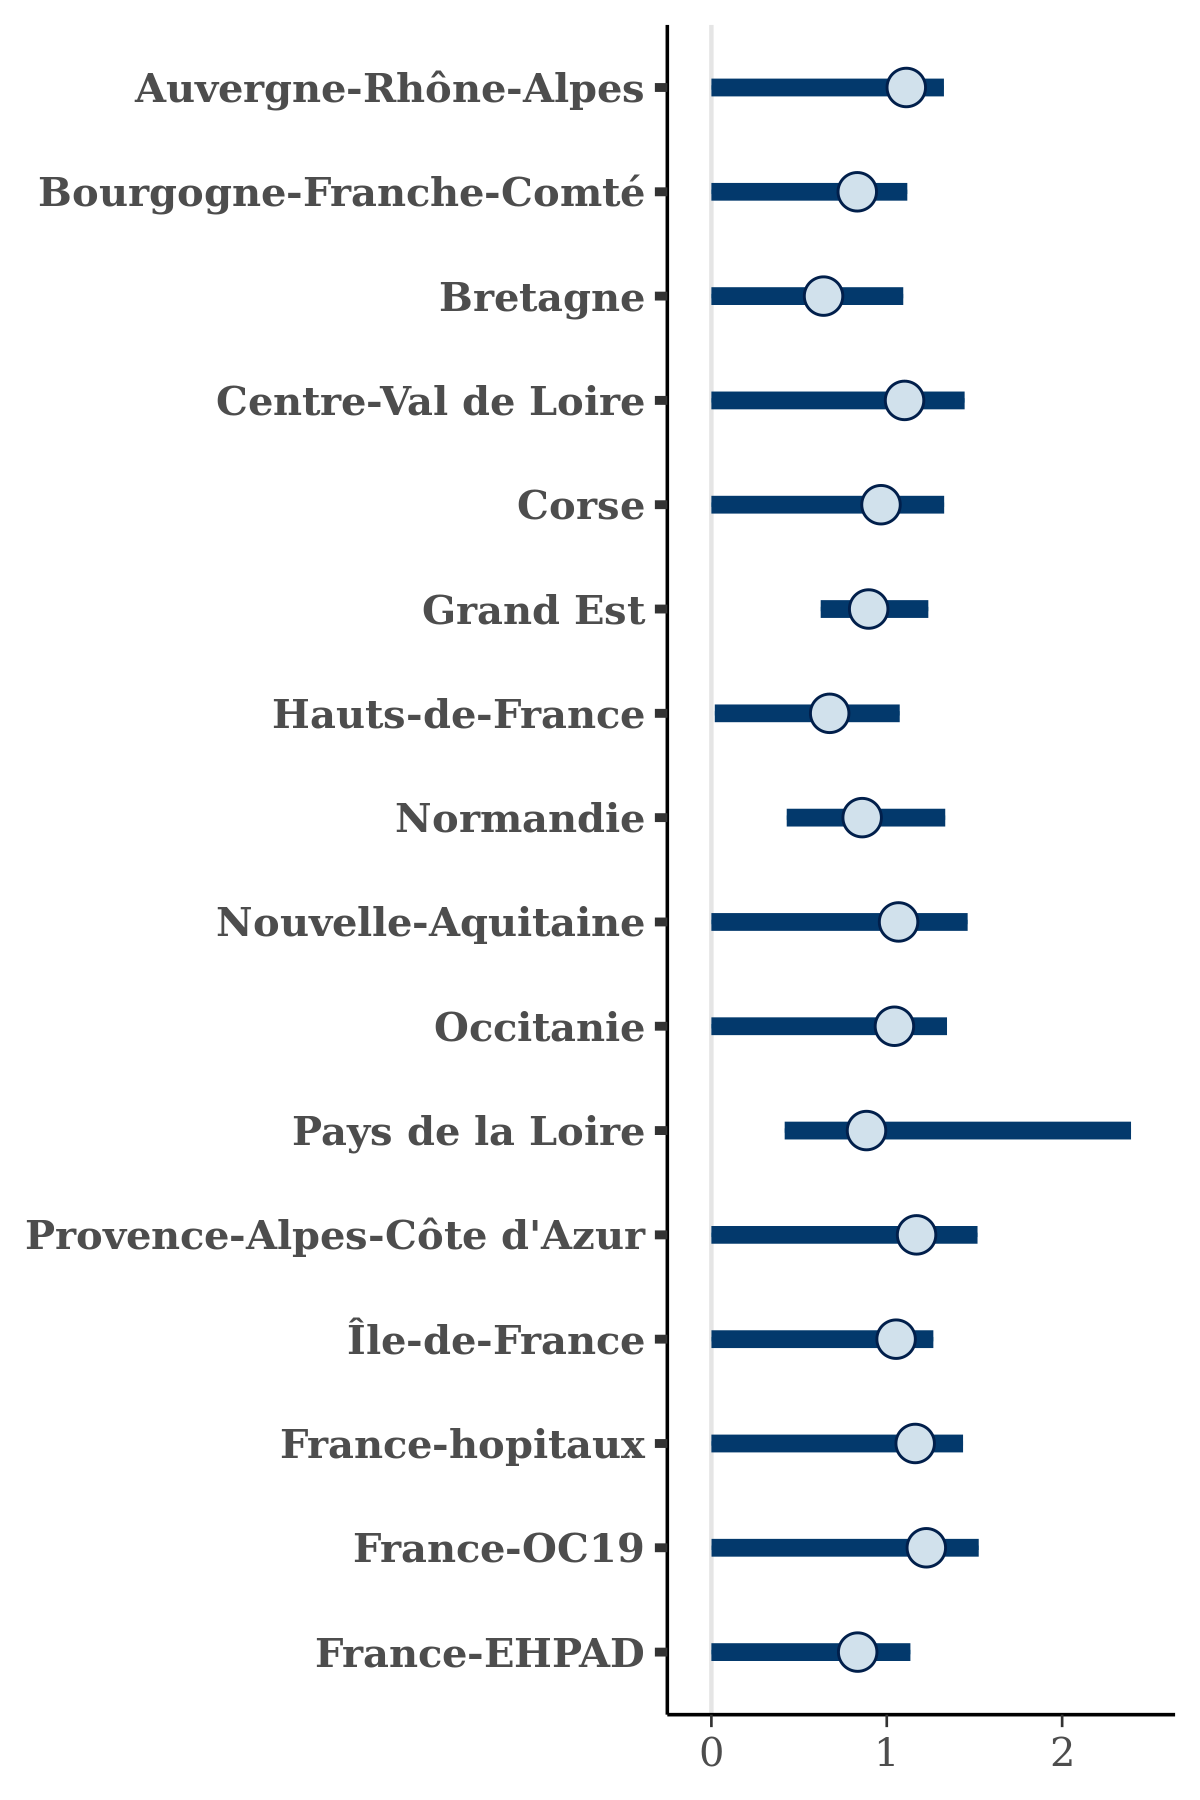

The data file committed next to this chart (first rows):
, Auvergne-Rhône-Alpes, Bourgogne-Franche-Comté, Bretagne, Centre-Val de Loire, Corse, Grand Est, Hauts-de-France, Normandie, Nouvelle-Aquitaine, Occitanie, Pays de la Loire, Provence-Alpes-Côte d'Azur, Île-de-France, France-hopitaux, France-OC19, France-EHPAD
1, 1.11, 0.7726, 0.6719, 1.098, 0.9776, 0.842, 0.6527, 0.7268, 1.179, 1.046, 0.6451, 1.288, 1.126, 1.202, 1.147, 0.8574
2, 1.183, 0.7413, 0.4643, 1, 0.7909, 0.7545, 0.5096, 0.6602, 0.8983, 0.9656, 0.7222, 1.028, 0.9384, 1.106, 1.077, 0.7491
3, 1.06, 0.8575, 0.6672, 1.098, 0.9564, 0.9174, 0.7487, 0.8572, 1.168, 1.072, 0.7751, 1.173, 1.175, 1.171, 1.239, 0.7933
4, 1.195, 0.8096, 0.6671, 0.9771, 1.129, 0.8312, 0.6523, 0.6862, 1.007, 1.125, 0.7928, 1.223, 1.147, 1.187, 1.289, 0.909
5, 1.276, 0.9385, 0.7678, 1.182, 0.9908, 0.9148, 0.8638, 0.8978, 1.276, 1.168, 0.8457, 1.156, 1.214, 1.287, 1.5, 0.9386
6, 0.9934, 0.7203, 0.622, 1.184, 1.217, 0.8016, 0.6556, 0.8164, 1.058, 1.019, 0.802, 1.094, 1.071, 1.198, 1.222, 0.8595
7, 1.244, 0.8855, 0.4841, 1.156, 1.285, 0.7875, 0.6398, 0.6947, 1.265, 1.126, 0.796, 1.107, 0.9712, 1.12, 1.199, 0.9212
8, 1.206, 0.9942, 0.8481, 1.217, 1.045, 1.072, 0.9339, 1.018, 1.322, 1.225, 0.9045, 1.158, 1.057, 1.351, 1.282, 0.9252
9, 0.9685, 0.648, 0.3712, 0.999, 0.8627, 0.7378, 0.5319, 0.6601, 0.9435, 0.9066, 0.481, 1.028, 1.002, 1.009, 1.046, 0.7287
10, 1.152, 0.8673, 0.6707, 0.9784, 1.013, 0.9095, 0.6884, 0.971, 0.9927, 0.9341, 0.6959, 1.265, 0.8909, 1.163, 1.272, 0.9071
11, 1.22, 0.8674, 0.5883, 1.343, 1.12, 0.9664, 0.7032, 0.9253, 1.052, 1.038, 0.8202, 1.267, 1.05, 1.217, 1.228, 1.003
12, 1.22, 0.952, 0.9943, 1.292, 1.015, 1.069, 1.021, 1.133, 1.379, 1.092, 1.015, 1.291, 1.101, 1.378, 1.522, 1.002
13, 1.282, 1.103, 1.186, 1.57, 1.103, 1.178, 1.09, 1.246, 1.153, 1.271, 1.073, 1.528, 1.386, 1.418, 1.504, 1.271
14, 1.082, 0.7564, 0.694, 1.165, 0.8539, 0.8197, 0.6234, 0.7633, 0.9141, 0.8714, 0.5395, 1.057, 1.129, 1.152, 1.132, 0.9568
15, 1.121, 0.7577, 0.4802, 0.9214, 0.8876, 0.7831, 0.5682, 0.5311, 1.039, 0.8996, 0.6188, 1.013, 0.9302, 1.087, 1.087, 0.7439
16, 1.202, 0.9508, 0.8883, 1.253, 1.322, 1.027, 0.902, 0.9469, 1.246, 1.173, 0.874, 1.286, 1.127, 1.262, 1.305, 0.9685
17, 1.214, 0.8444, 0.4601, 1.095, 1.121, 0.7597, 0.5194, 0.6744, 1.092, 0.9753, 0.7043, 1.094, 0.9594, 1.081, 1.144, 0.7859
18, 1.125, 0.9814, 0.8446, 1.069, 0.8695, 1.011, 0.9823, 1.187, 1.318, 1.117, 0.9928, 1.355, 1.218, 1.351, 1.546, 1.057
19, 1.156, 0.926, 0.753, 1.185, 1.179, 0.9208, 0.7246, 1.017, 1.169, 1.166, 0.8477, 1.426, 1.19, 1.185, 1.36, 1.091
20, 1.156, 1.044, 0.7627, 1.283, 1.267, 0.8684, 0.7383, 0.9849, 0.9336, 1.174, 0.7798, 1.307, 1.208, 1.25, 1.369, 1.096
21, 1.247, 1.014, 0.8686, 1.39, 1.22, 1.149, 0.9752, 0.8625, 1.339, 1.204, 0.8803, 1.479, 1.17, 1.367, 1.547, 1.032
22, 1.239, 0.9431, 0.6511, 1.204, 1.05, 0.926, 0.7986, 0.8646, 1.273, 1.065, 1.058, 1.3, 1.033, 1.252, 1.385, 0.9602
23, 1.115, 0.8107, 0.561, 0.9484, 1.081, 0.871, 0.6079, 0.7158, 0.8716, 0.9281, 0.566, 1.01, 0.9662, 1.137, 1.115, 0.8233
24, 1.245, 0.8877, 0.7514, 1.141, 1.428, 0.8716, 0.7112, 0.8477, 1.07, 1.064, 0.8907, 1.087, 1.018, 1.213, 1.307, 0.8327
25, 1.037, 0.7807, 0.5765, 1.282, 1.236, 0.8198, 0.6536, 0.8076, 1.046, 1.082, 0.7121, 1.145, 1.105, 1.186, 1.223, 0.8499
26, 1.028, 0.8, 0.546, 1.09, 1.118, 0.8173, 0.5754, 0.7374, 0.986, 1.117, 0.7118, 1.271, 1.103, 1.089, 1.148, 0.8472
27, 1.097, 0.7637, 0.5693, 1.113, 0.9, 0.806, 0.644, 0.7035, 1.093, 1.011, 0.8034, 1.034, 1.082, 1.107, 1.159, 0.8091
28, 1.168, 1.039, 0.8707, 1.235, 1.183, 0.9726, 0.9726, 1.307, 1.472, 1.244, 0.9872, 1.337, 1.146, 1.285, 1.461, 1.039
29, 1.3, 1.063, 0.9844, 1.303, 1.131, 0.9509, 1.036, 1.075, 1.459, 1.174, 1, 1.195, 1.137, 1.332, 1.455, 0.9364
30, 1.161, 0.783, 0.6015, 1.107, 0.8565, 0.7259, 0.569, 0.8324, 0.9839, 1.039, 0.6114, 1.212, 1.04, 1.103, 1.151, 0.8124
31, 1.39, 1.162, 1.026, 1.268, 0.9662, 1.049, 1.108, 1.45, 1.633, 1.187, 1.242, 1.297, 1.182, 1.506, 1.519, 1.194
32, 1.129, 1.021, 0.8126, 1.067, 1.185, 0.8564, 0.6923, 0.8805, 1.074, 0.8997, 0.926, 1.209, 1.097, 1.207, 1.349, 0.9256
33, 1.133, 0.7426, 0.6692, 0.8951, 0.8232, 0.8439, 0.5996, 0.6764, 1.11, 0.9899, 0.6774, 1.132, 0.9923, 1.103, 1.14, 0.7445
34, 1.029, 0.7781, 0.5022, 1.135, 1.026, 0.8519, 0.5671, 0.7129, 0.9455, 1.066, 0.68, 1.132, 1.026, 1.074, 1.162, 0.8399
35, 1.121, 0.9615, 0.7297, 1.248, 1.08, 0.9349, 0.7238, 1.135, 1.29, 1.128, 0.9848, 1.267, 1.158, 1.249, 1.279, 1.008
36, 1.18, 0.8673, 0.6258, 1.215, 1.027, 0.8215, 0.6934, 0.7972, 1.218, 1.036, 0.7434, 1.338, 1.009, 1.19, 1.263, 0.8775
37, 1.323, 0.9604, 0.8595, 1.168, 1.473, 1.172, 1.061, 1.163, 1.408, 1.258, 1.144, 1.451, 1.218, 1.401, 1.482, 0.9472
38, 1.004, 0.7855, 0.5447, 1.178, 0.7426, 0.6939, 0.5129, 0.7304, 0.9547, 0.9431, 0.573, 1.071, 1.053, 1.047, 1.121, 0.8261
39, 1.225, 0.8595, 0.6972, 1.213, 1.311, 0.8488, 0.6056, 0.8278, 1.024, 1.014, 0.8219, 1.495, 1.319, 1.137, 1.299, 0.8891
40, 1.07, 0.8547, 0.6833, 0.9926, 1.011, 0.8024, 0.6237, 0.8326, 1.105, 1.037, 0.7308, 1.285, 1.038, 1.107, 1.29, 0.8535
41, 1.108, 0.8962, 0.6562, 1.121, 1.221, 0.8596, 0.6644, 0.8001, 1.193, 0.9896, 0.7544, 1.3, 1.105, 1.137, 1.158, 0.9097
42, 1.229, 0.9144, 1.018, 1.102, 1.315, 1.007, 0.9312, 0.9622, 1.07, 1.107, 0.8844, 1.377, 1.07, 1.38, 1.338, 0.987
43, 1.189, 0.963, 1.011, 1.381, 1.079, 1.032, 0.9695, 1.105, 1.399, 1.208, 0.9405, 1.399, 1.06, 1.329, 1.323, 0.9515
44, 1.246, 0.9048, 0.875, 1.225, 1.186, 0.9771, 0.8712, 1.036, 1.31, 1.276, 1.086, 1.568, 1.251, 1.303, 1.39, 1.046
45, 1.557, 1.189, 0.9929, 1.503, 1.272, 1.1, 1.133, 1.361, 1.598, 1.397, 1.282, 1.547, 1.221, 1.396, 1.513, 1.21
46, 1.077, 0.7892, 0.5121, 1.177, 0.841, 0.828, 0.566, 0.7315, 1.098, 0.9784, 0.6399, 1.3, 1.085, 1.078, 1.176, 0.8053
47, 1.234, 0.9708, 1.022, 1.153, 0.8935, 0.9683, 0.8201, 0.9246, 1.161, 1.14, 1.038, 1.29, 1.307, 1.301, 1.406, 1.104
48, 1.063, 0.8596, 0.6397, 1.207, 1.093, 0.7905, 0.6091, 0.7695, 0.9202, 1.038, 0.7, 1.089, 1.191, 1.118, 1.271, 0.9676
49, 1.107, 0.8461, 0.5365, 1.166, 1.293, 0.8153, 0.5584, 0.6932, 1.048, 1.168, 0.6916, 1.176, 1.012, 1.037, 1.107, 0.7419
50, 1.255, 0.9131, 0.8776, 1.506, 1.104, 0.9452, 0.7444, 1.009, 1.222, 1.373, 1.142, 1.552, 1.309, 1.265, 1.387, 1.112
51, 1.063, 0.9029, 0.7141, 1.177, 1.16, 0.8703, 0.7103, 0.7959, 1.078, 1.245, 1.017, 1.134, 1.05, 1.212, 1.17, 0.8527
52, 1.294, 0.9475, 0.8523, 1.128, 1.211, 0.9372, 0.8243, 1.112, 1.205, 1.02, 0.8817, 1.293, 1.078, 1.295, 1.252, 0.9881
53, 1.054, 0.6721, 0.4942, 0.9775, 0.9551, 0.7308, 0.5092, 0.57, 0.8073, 0.9523, 0.5916, 1.024, 0.9731, 1.071, 1.079, 0.7685
54, 1.099, 0.8055, 0.6264, 1.162, 1.146, 0.8494, 0.6805, 0.875, 1.102, 1.076, 0.6847, 1.253, 1.077, 1.169, 1.288, 0.9036
55, 1.082, 0.8552, 0.9627, 1.213, 1.12, 0.9363, 0.8929, 0.8688, 1.21, 1.272, 0.9333, 1.361, 1.103, 1.31, 1.393, 0.9917
56, 1.085, 0.7412, 0.7283, 1.154, 1.223, 0.8197, 0.7244, 0.8959, 1.056, 0.9882, 0.772, 1.203, 1.117, 1.189, 1.334, 0.9339
57, 1.221, 0.96, 0.734, 1.338, 0.9288, 0.8905, 0.8859, 0.8696, 1.257, 1.117, 0.7908, 1.466, 1.175, 1.35, 1.383, 1.175
58, 1.144, 0.8379, 0.6673, 1.297, 0.8664, 0.9228, 0.7228, 0.9866, 1.26, 1.139, 0.7605, 1.219, 1.197, 1.271, 1.287, 0.9192
59, 1.22, 0.8726, 0.7832, 1.291, 1.091, 0.8476, 0.8115, 1.046, 1.311, 1.009, 0.9717, 1.136, 1.085, 1.235, 1.365, 0.852
60, 1.128, 0.9318, 0.869, 1.309, 1.19, 0.9615, 0.8922, 0.8281, 1.242, 1.149, 0.9796, 1.3, 1.122, 1.201, 1.374, 0.8433
... 1,940 more rows
